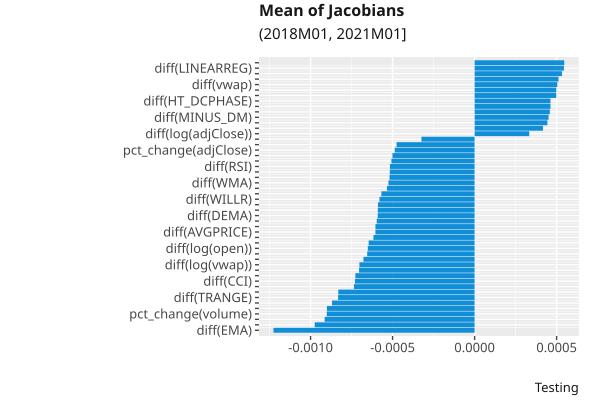

Values plotted in this chart, from the file beside it:
, index, variable, value
29, 29, diff(EMA), -0.001226
31, 31, diff(MA), -0.0009747
71, 71, diff(diff(diff(TRIX))), -0.000914
5, 5, pct_change(volume), -0.0009014
12, 12, diff(volume), -0.0009003
23, 23, PPO, -0.0008693
62, 62, diff(TRANGE), -0.0008323
30, 30, diff(KAMA), -0.0008309
67, 67, diff(diff(SMA)), -0.0007354
37, 37, diff(CCI), -0.0007291
0, 0, pct_change(open), -0.0007267
32, 32, diff(TEMA), -0.0007042
20, 20, diff(log(vwap)), -0.0007021
33, 33, diff(TRIMA), -0.0006775
11, 11, diff(adjClose), -0.0006548
14, 14, diff(log(open)), -0.000651
38, 38, diff(CMO), -0.0006458
65, 65, diff(OBV), -0.0006166
52, 52, diff(AVGPRICE), -0.0006046
45, 45, diff(PLUS_DM), -0.0006044
47, 47, diff(ROCP), -0.0005967
28, 28, diff(DEMA), -0.0005906
66, 66, diff(diff(HT_TRENDLINE)), -0.0005898
56, 56, diff(BETA), -0.0005892
51, 51, diff(WILLR), -0.0005799
39, 39, diff(DX), -0.0005683
50, 50, diff(ULTOSC), -0.000534
34, 34, diff(WMA), -0.0005252
41, 41, diff(MINUS_DI), -0.0005184
21, 21, APO, -0.0005169
49, 49, diff(RSI), -0.0005162
25, 25, LINEARREG_SLOPE, -0.000507
17, 17, diff(log(close)), -0.0005008
4, 4, pct_change(adjClose), -0.0004866
8, 8, diff(high), -0.0004755
59, 59, diff(LINEARREG_INTERCEPT), -0.0003241
18, 18, diff(log(adjClose)), 0.000333
58, 58, diff(LINEARREG_ANGLE), 0.0004169
9, 9, diff(low), 0.0004436
42, 42, diff(MINUS_DM), 0.0004508
15, 15, diff(log(high)), 0.0004585
63, 63, diff(AD), 0.0004625
36, 36, diff(HT_DCPHASE), 0.0004625
53, 53, diff(MEDPRICE), 0.0004977
24, 24, CORREL, 0.0004981
13, 13, diff(vwap), 0.0005042
35, 35, diff(HT_DCPERIOD), 0.0005114
44, 44, diff(PLUS_DI), 0.0005328
57, 57, diff(LINEARREG), 0.0005443
64, 64, diff(ADOSC), 0.0005465
10, 10, diff(close), 0.0005525
16, 16, diff(log(low)), 0.0005649
3, 3, pct_change(close), 0.000584
7, 7, diff(open), 0.0005978
1, 1, pct_change(high), 0.0006138
2, 2, pct_change(low), 0.00062
6, 6, pct_change(vwap), 0.0006259
19, 19, diff(log(volume)), 0.0006341
22, 22, BOP, 0.0006381
61, 61, diff(NATR), 0.0006465
... 12 more rows
